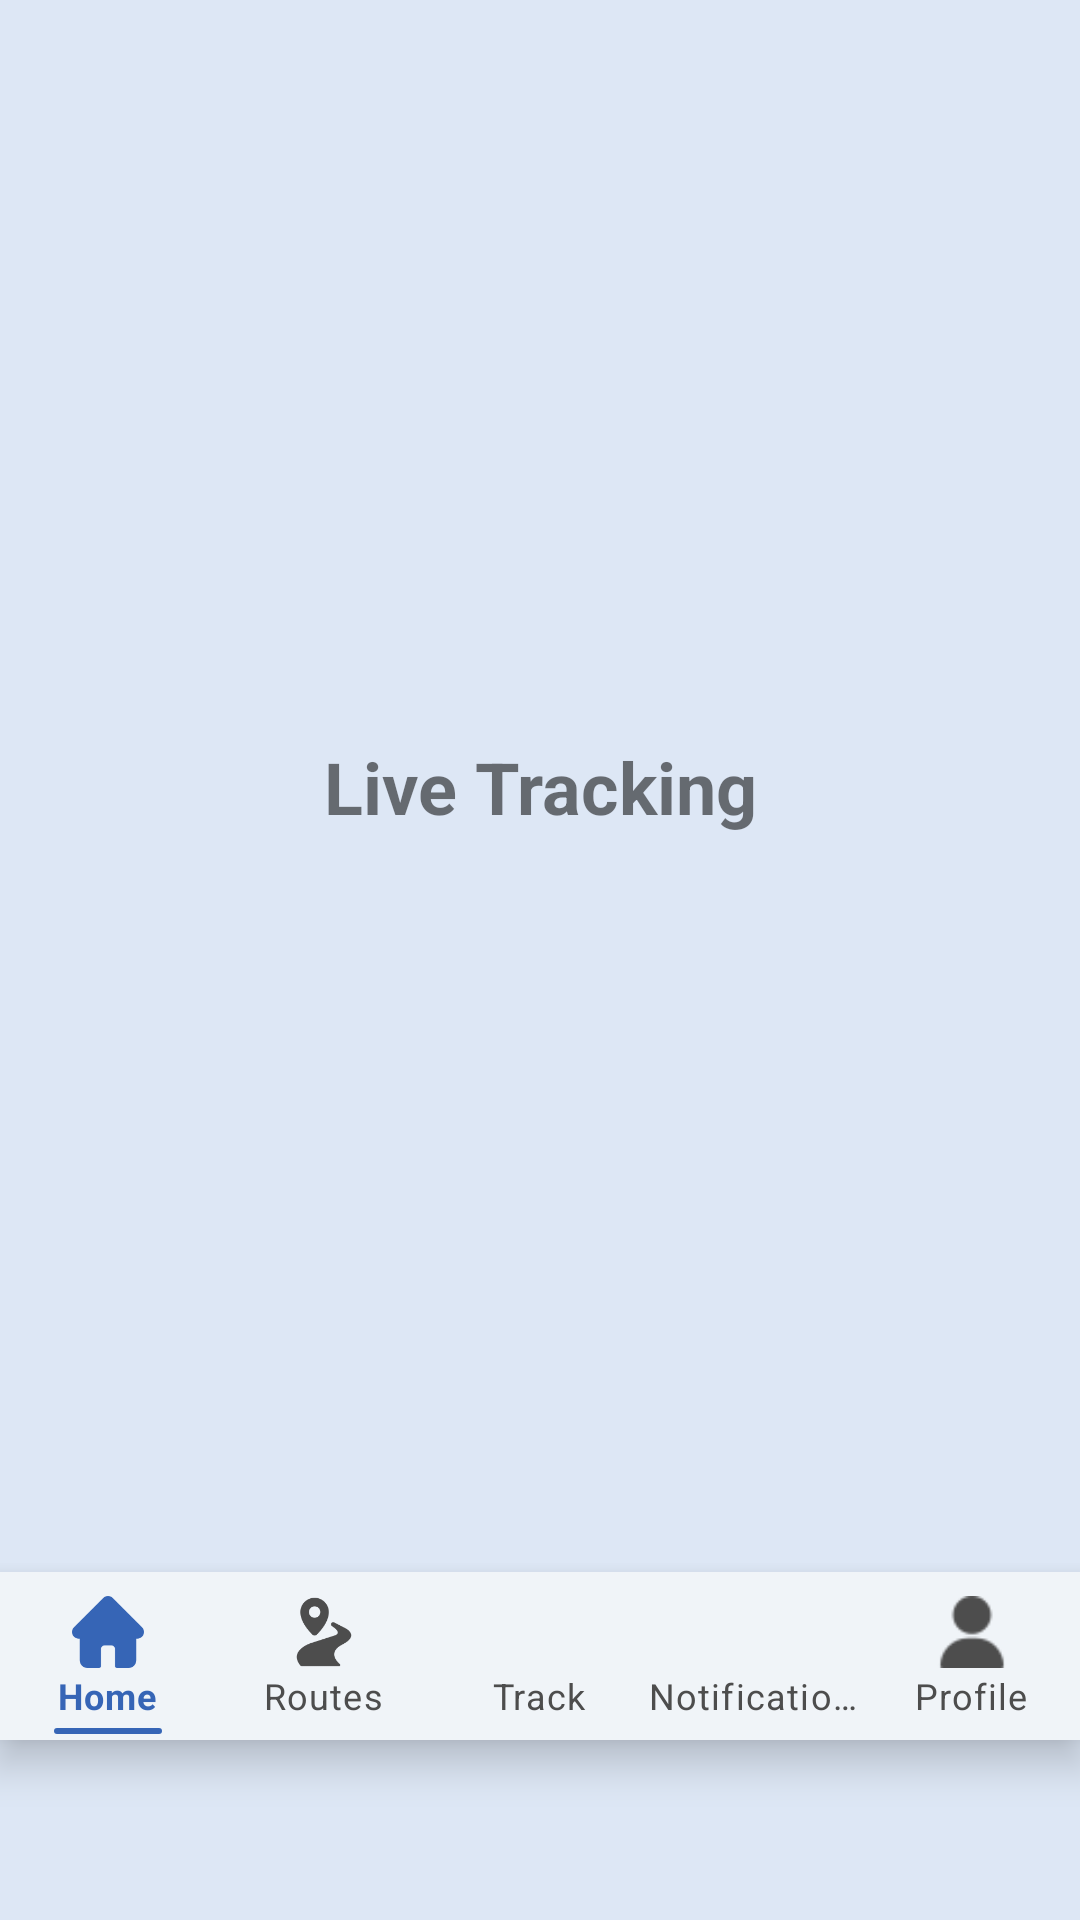

The Android layout XML behind this screen, and the referenced resources:
<!-- AndroidManifest.xml: application theme Theme.LankaGotest -->
<!-- res/layout/activity_live_tracking.xml -->
<?xml version="1.0" encoding="utf-8"?>
<androidx.constraintlayout.widget.ConstraintLayout xmlns:android="http://schemas.android.com/apk/res/android"
    xmlns:app="http://schemas.android.com/apk/res-auto"
    xmlns:tools="http://schemas.android.com/tools"
    android:layout_width="match_parent"
    android:layout_height="match_parent"
    android:background="#DDE7F5">

    <TextView
        android:id="@+id/tvTitle"
        android:layout_width="wrap_content"
        android:layout_height="wrap_content"
        android:text="Live Tracking"
        android:textSize="24sp"
        android:textStyle="bold"
        app:layout_constraintBottom_toTopOf="@id/bottomNav"
        app:layout_constraintEnd_toEndOf="parent"
        app:layout_constraintStart_toStartOf="parent"
        app:layout_constraintTop_toTopOf="parent" />

    <com.google.android.material.bottomnavigation.BottomNavigationView
        android:id="@+id/bottomNav"
        android:layout_width="match_parent"
        android:layout_height="wrap_content"
        android:layout_marginBottom="60dp"
        android:background="#F0F4F8"
        app:itemBackground="@drawable/nav_active_indicator"
        app:itemIconTint="@color/nav_item_colors"
        app:itemTextColor="@color/nav_item_colors"
        app:labelVisibilityMode="labeled"
        app:layout_constraintBottom_toBottomOf="parent"
        app:menu="@menu/bottom_nav_menu"
        tools:layout_editor_absoluteX="0dp" />

</androidx.constraintlayout.widget.ConstraintLayout>
<!-- resources referenced by this layout -->
<resources>
  <!-- drawable nav_active_indicator (drawable) -->
  <?xml version="1.0" encoding="utf-8"?>
  <selector xmlns:android="http://schemas.android.com/apk/res/android">
      <item android:state_checked="true">
          <layer-list>
              <item android:top="52dp" android:left="18dp" android:right="18dp" android:bottom="2dp">
                  <shape android:shape="rectangle">
                      <solid android:color="#3665B6" />
                      <corners android:radius="4dp" /> </shape>
              </item>
          </layer-list>
      </item>
  
      <item android:state_checked="false">
          <shape android:shape="rectangle">
              <solid android:color="@android:color/transparent" />
          </shape>
      </item>
  </selector>
  <style name="Theme.LankaGotest" parent="Theme.MaterialComponents.DayNight.NoActionBar">
          
          <item name="colorPrimary">@color/purple_500</item>
          <item name="colorPrimaryVariant">@color/purple_700</item>
          <item name="colorOnPrimary">@color/white</item>
          
          <item name="colorSecondary">@color/teal_200</item>
          <item name="colorSecondaryVariant">@color/teal_700</item>
          <item name="colorOnSecondary">@color/black</item>
          
          <item name="android:statusBarColor">?attr/colorPrimaryVariant</item>
  
          
          <item name="viewInflaterClass">com.google.android.material.theme.MaterialComponentsViewInflater</item>
          <item name="windowActionBar">false</item>
          <item name="windowNoTitle">true</item>
      </style>
  <!-- not gathered from this repository: default colours our renderer supplied (Android Studio template values) -->
  <color name="purple_500">#FF6200EE</color>
  <color name="purple_700">#FF3700B3</color>
  <color name="teal_200">#FF03DAC5</color>
  <color name="teal_700">#FF018786</color>
  <color name="black">#FF000000</color>
  <color name="white">#FFFFFFFF</color>
</resources>
